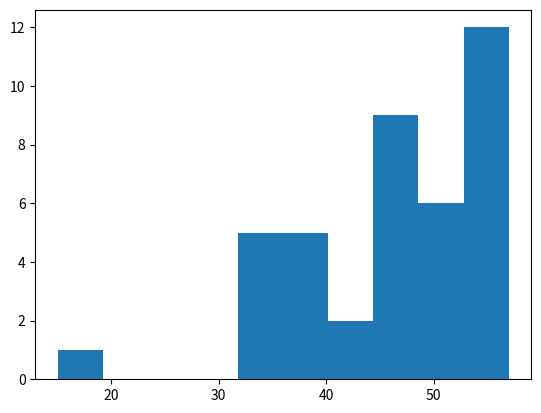

This figure's Python source: (Note: this script raises an exception after producing the figure.)
import matplotlib.pyplot as plt
import matplotlib.mlab as mlab
import numpy as np
x = np.array([35,38,53,57,45,47,52,54,15,48,35,38,53,55,43,48,56,52,45,47,33,39,53,57,45,47,54,50,35,44,35,38,53,57,45,50,51,54,40,49])
mu = np.mean(x)
med = np.median(x)
sigma = np.std(x)
num_bins = 10
n, bins, patches = plt.hist(x, num_bins, normed=1, facecolor='green', alpha=0.5)
y = mlab.normpdf(bins, mu, sigma)
plt.plot(bins, y, 'r--')
plt.ylabel('Frequencies')
plt.title('Age distribution')
plt.show()
